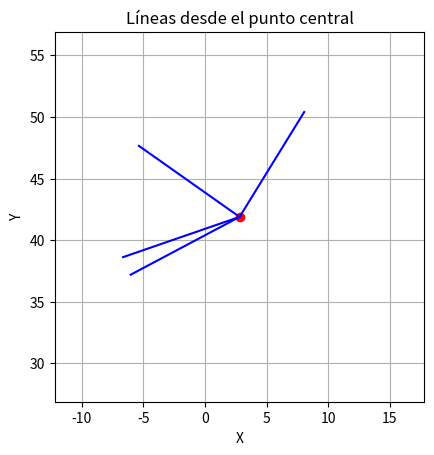

Reproduce this figure in Python.
import numpy as np
import matplotlib.pyplot as plt

 

# Punto central
central_point = (2.8022296, 41.8954981)

# Lista de ángulos
angles = [-2.8091887247333607, -2.6537714727402157, 1.0186754794265944, 2.527020753707441]

#angles = [-0.7856969690407889,-0.8108131860731402,-0.792721874421991, -0.7812215553410897]
# Crear la figura y los ejes
fig, ax = plt.subplots()

# Dibujar el punto central
ax.plot(central_point[0], central_point[1], 'ro')  # Punto central en rojo

# Dibujar las líneas
for angle in angles:
    # Calcular las coordenadas de los extremos de la línea
    x_end = central_point[0] + np.cos(angle) * 10  # Escalar por 10 para hacer las líneas más largas
    y_end = central_point[1] + np.sin(angle) * 10
    ax.plot([central_point[0], x_end], [central_point[1], y_end], 'b-')  # Líneas en azul

# Ajustar la visualización
ax.set_aspect('equal')
ax.set_xlim(central_point[0] - 15, central_point[0] + 15)
ax.set_ylim(central_point[1] - 15, central_point[1] + 15)
ax.set_xlabel('X')
ax.set_ylabel('Y')
ax.set_title('Líneas desde el punto central')

# Mostrar la cuadrícula
ax.grid(True)

# Mostrar la figura
plt.show()
